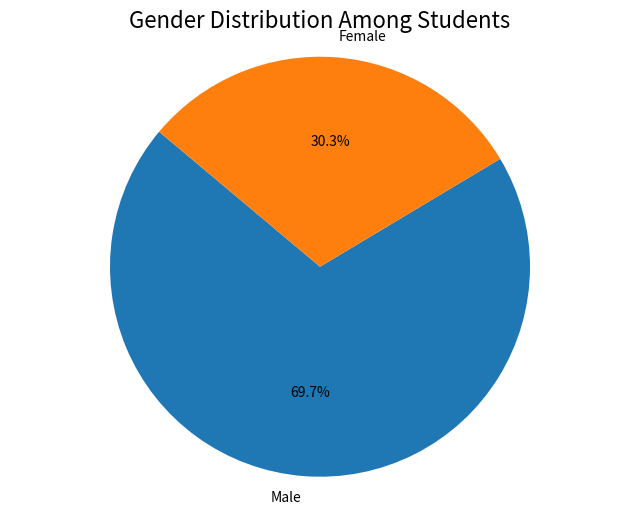

Here is the Python script that generated this plot:
import matplotlib.pyplot as plt

genders = ['Male', 'Female']
gender_distribution = [69, 30]

plt.figure(figsize=(8, 6))
plt.pie(gender_distribution, labels=genders, autopct='%1.1f%%', startangle=140)
plt.title("Gender Distribution Among Students", fontsize=16)
plt.axis('equal')
plt.show()
